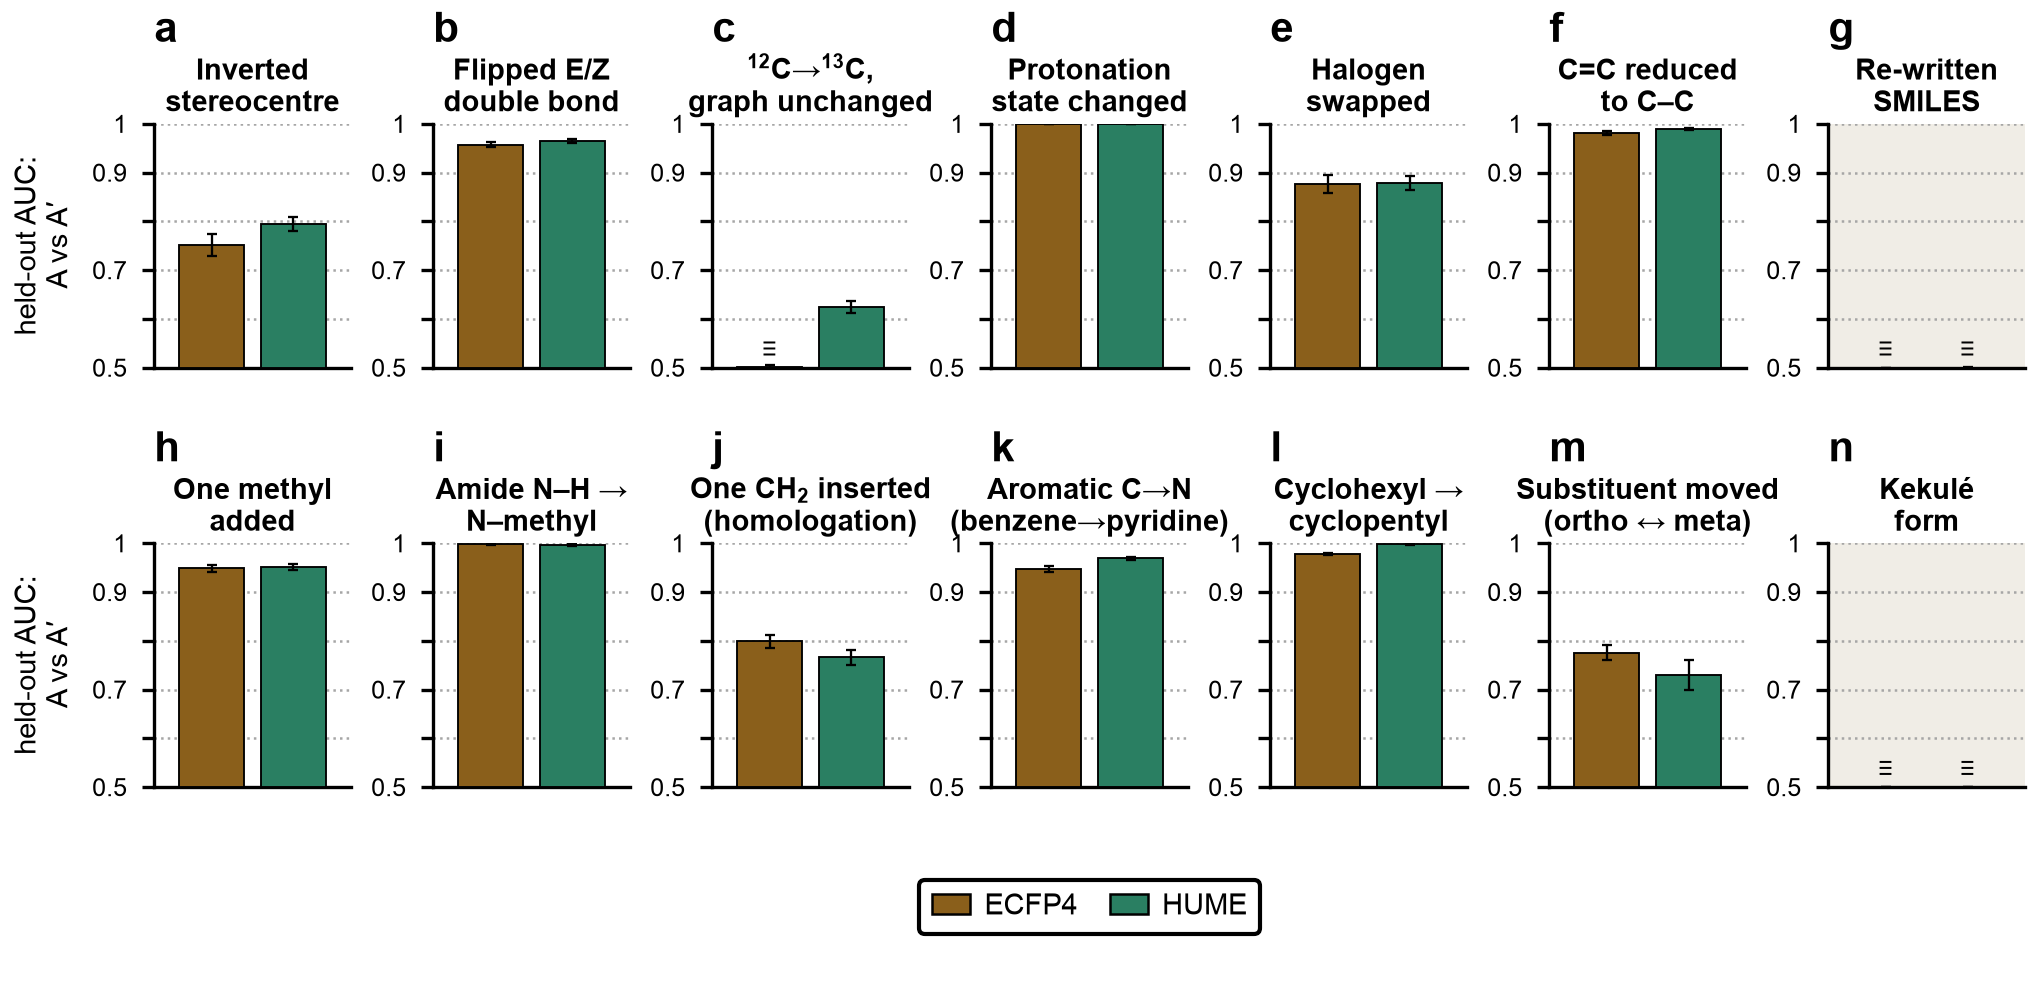

Source data for this figure (header and first rows):
arm, label, mode, klass, auc_mean, auc_sd, auc_min, auc_max, n_pairs, n_seeds, degenerate_pairs, degenerate_frac
ecfp, ECFP4, stereo_flip, A, 0.7516, 0.0232, 0.7212, 0.7902, 1000, 5, 121, 0.121
ecfp, ECFP4, ez_flip, A, 0.9575, 0.0052, 0.9521, 0.9647, 1000, 5, 0, 0.000
ecfp, ECFP4, isotope_13c, A, 0.5022, 0.0038, 0.4973, 0.5080, 1000, 5, 969, 0.969
ecfp, ECFP4, protonate, A, 1, 0.0000, 1, 1, 1000, 5, 0, 0.000
ecfp, ECFP4, halogen_swap, A, 0.8767, 0.0182, 0.8503, 0.9037, 1000, 5, 0, 0.000
ecfp, ECFP4, saturate, A, 0.9803, 0.0042, 0.9740, 0.9869, 1000, 5, 0, 0.000
ecfp, ECFP4, null_enumerate, B, 0.5000, 0.0000, 0.5000, 0.5000, 1000, 5, 1000, 1.000
ecfp, ECFP4, h_to_methyl, A, 0.9486, 0.0071, 0.9370, 0.9589, 1000, 5, 0, 0.000
ecfp, ECFP4, n_methylation, A, 0.9983, 0.0009, 0.9970, 0.9996, 1000, 5, 0, 0.000
ecfp, ECFP4, ch2_homolog, A, 0.7990, 0.0131, 0.7780, 0.8165, 1000, 5, 0, 0.000
ecfp, ECFP4, scaffold_hop, A, 0.9478, 0.0065, 0.9391, 0.9576, 1000, 5, 0, 0.000
ecfp, ECFP4, ring_contract, A, 0.9775, 0.0023, 0.9747, 0.9811, 1000, 5, 0, 0.000
ecfp, ECFP4, regioisomer, A, 0.7756, 0.0160, 0.7459, 0.7899, 1000, 5, 1, 0.001
ecfp, ECFP4, null_kekulize, B, 0.5000, 0.0000, 0.5000, 0.5000, 1000, 5, 1000, 1.000
ecfp, ECFP4, matched_mw, NULL, 0.5005, 0.0273, 0.4732, 0.5378, 1000, 5, 0, 0.000
hume, HUME, stereo_flip, A, 0.7938, 0.0141, 0.7817, 0.8201, 1000, 5, 56, 0.056
hume, HUME, ez_flip, A, 0.9647, 0.0036, 0.9616, 0.9717, 1000, 5, 0, 0.000
hume, HUME, isotope_13c, A, 0.6238, 0.0121, 0.6041, 0.6356, 1000, 5, 0, 0.000
hume, HUME, protonate, A, 1, 0.0000, 1, 1, 1000, 5, 0, 0.000
hume, HUME, halogen_swap, A, 0.8784, 0.0151, 0.8527, 0.8961, 1000, 5, 0, 0.000
hume, HUME, saturate, A, 0.9892, 0.0027, 0.9847, 0.9925, 1000, 5, 0, 0.000
hume, HUME, null_enumerate, B, 0.5001, 0.0003, 0.4996, 0.5004, 1000, 5, 975, 0.975
hume, HUME, h_to_methyl, A, 0.9510, 0.0065, 0.9402, 0.9591, 1000, 5, 0, 0.000
hume, HUME, n_methylation, A, 0.9969, 0.0016, 0.9949, 0.9993, 1000, 5, 0, 0.000
hume, HUME, ch2_homolog, A, 0.7659, 0.0161, 0.7489, 0.7847, 1000, 5, 0, 0.000
hume, HUME, scaffold_hop, A, 0.9688, 0.0024, 0.9659, 0.9724, 1000, 5, 0, 0.000
hume, HUME, ring_contract, A, 0.9986, 0.0017, 0.9954, 1, 1000, 5, 0, 0.000
hume, HUME, regioisomer, A, 0.7297, 0.0310, 0.6805, 0.7681, 1000, 5, 0, 0.000
hume, HUME, null_kekulize, B, 0.5000, 0.0000, 0.5000, 0.5000, 1000, 5, 997, 0.997
hume, HUME, matched_mw, NULL, 0.5133, 0.0229, 0.4839, 0.5450, 1000, 5, 0, 0.000
